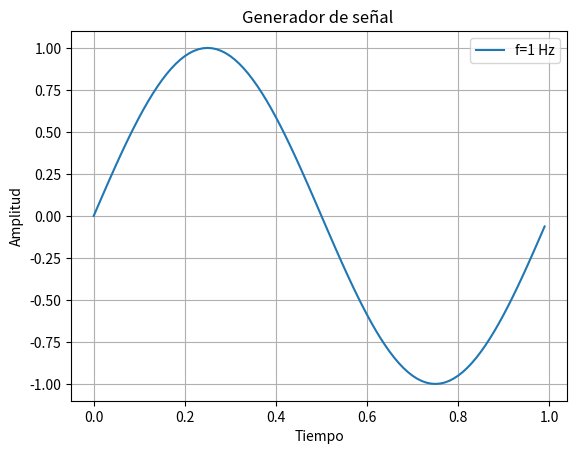
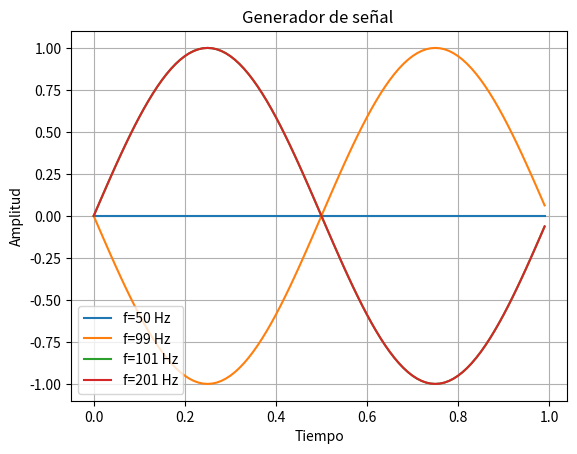

Generate these figures, in order, with matplotlib:
import matplotlib.pyplot as plt
import numpy as np

def mi_sen(vmax, dc, ff, ph, nn, fs):    
    #vmax, dc,ff,ph tienen valor por defecto
    Ts=1/fs 
    tt=np.arange(nn)*Ts
    xx=dc+vmax*np.sin(2*np.pi*ff*tt + ph)
    return tt,xx

#Teorema de Nyquist: fs>=2f
fs=100  #frecuencia de muestreo, cantidad de muestras que toma por seg
#fn=fs/2
#ws=2*np.pi*fs
#Ts=1/fs #periodo de muestreo, tiempo entre muestras
N=100

tt,xx= mi_sen(vmax=1, dc=0,ff=1, ph=0, nn=N, fs=fs)
tt,x1= mi_sen(vmax=1, dc=0,ff=50, ph=0, nn=N, fs=fs) #Nyquist
tt,x2= mi_sen(vmax=1, dc=0,ff=99, ph=0, nn=N, fs=fs)
tt,x3= mi_sen(vmax=1, dc=0,ff=101, ph=0, nn=N, fs=fs)
tt,x4= mi_sen(vmax=1, dc=0,ff=201, ph=0, nn=N, fs=fs)

#Cuando se pasa de fn la señal comienza a tener fa=fs-f

plt.title("Generador de señal ")
plt.xlabel("Tiempo")
plt.ylabel("Amplitud")
plt.plot(tt,xx, label="f=1 Hz")
plt.legend()
plt.grid(True)
plt.show()

plt.title("Generador de señal ")
plt.xlabel("Tiempo")
plt.ylabel("Amplitud")
plt.plot(tt,x1, label="f=50 Hz")
plt.plot(tt,x2, label="f=99 Hz")
plt.plot(tt,x3, label="f=101 Hz")
plt.plot(tt,x4, label="f=201 Hz")
plt.legend()
plt.grid(True)
plt.show()

    
    
##la cantidad de segundos muestreados depende del valor de N, si N=fs -->1seg, N=2fs-->2seg
